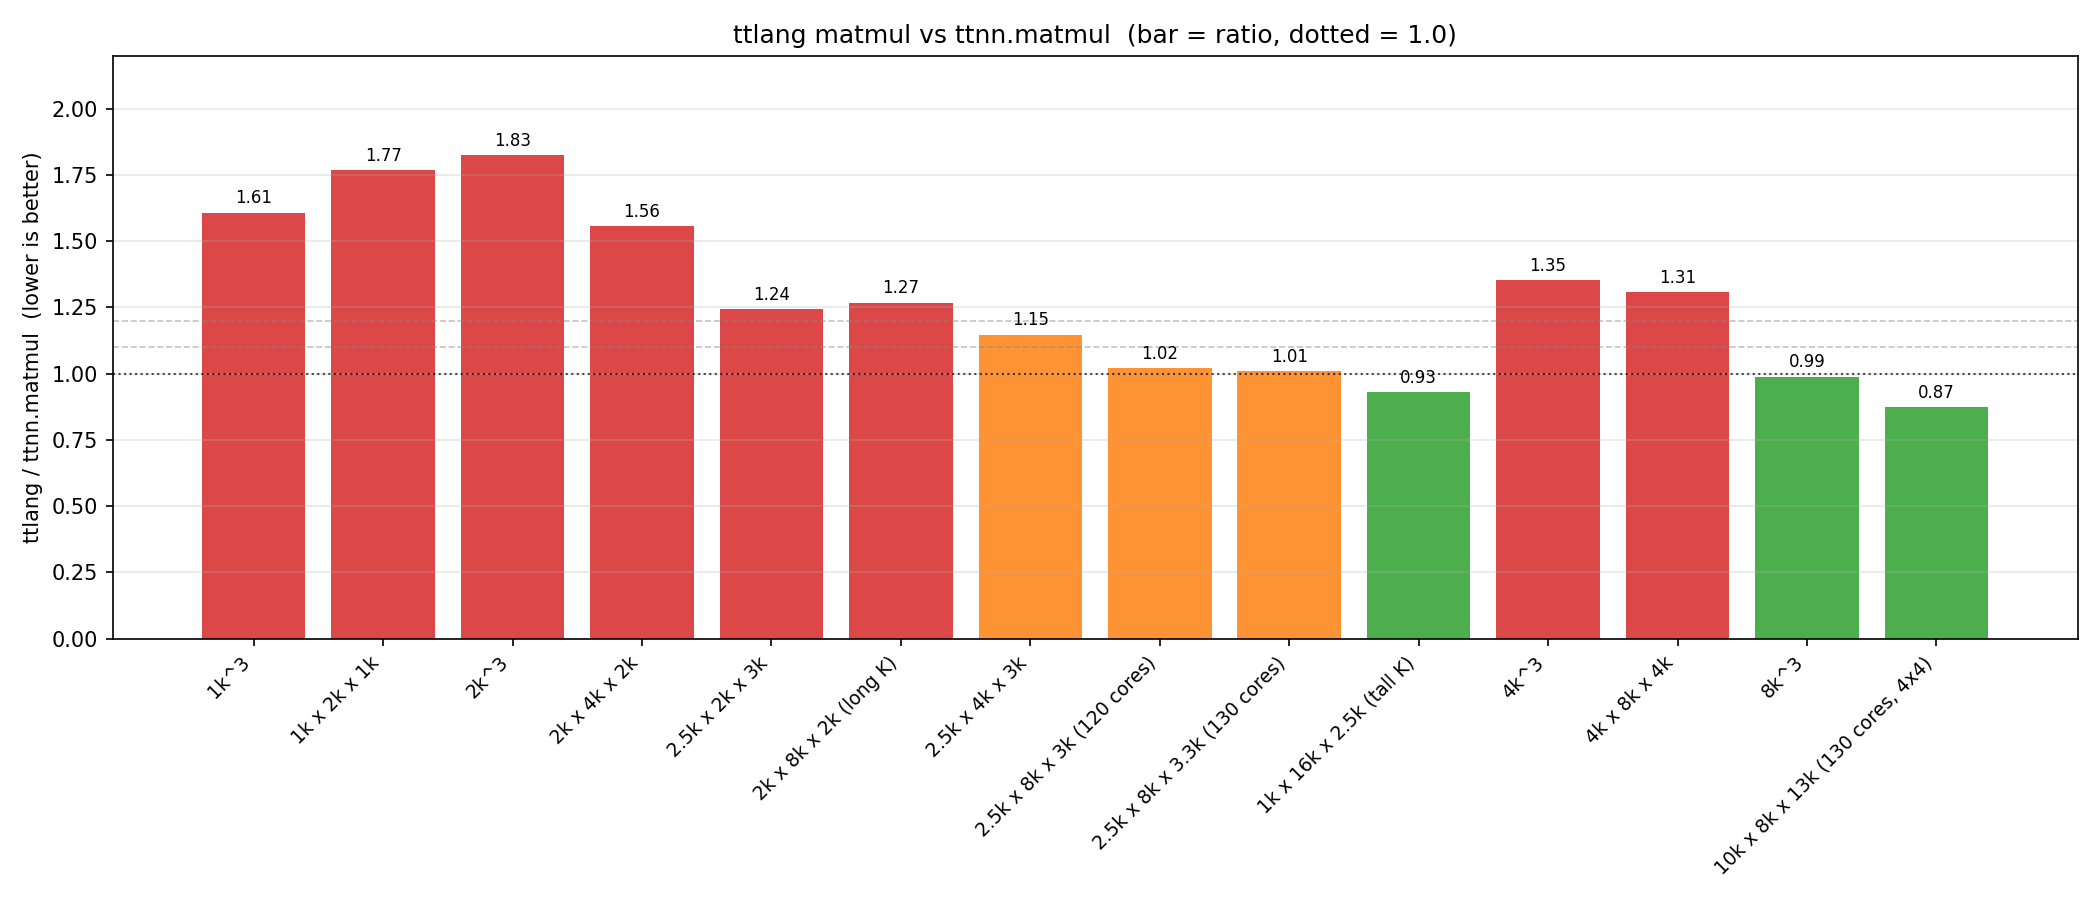

The data file committed next to this chart (first rows):
label, M, K, N, bm, bn, bk, Mp, Np, Kp, cores, iter_per_core, pad, ksplit_ms, ttnn_ms, ratio, pcc
1k^3, 1024, 1024, 1024, 4, 8, 8, 8, 4, 2, 64, 1, 1.0, 0.2284, 0.1421, 1.608, 1.0
1k x 2k x 1k, 1024, 2048, 1024, 4, 8, 8, 8, 4, 2, 64, 1, 1.0, 0.2527, 0.143, 1.767, 1
2k^3, 2048, 2048, 2048, 8, 4, 8, 8, 6, 2, 96, 3, 1.125, 0.4521, 0.2477, 1.825, nan
2k x 4k x 2k, 2048, 4096, 2048, 8, 4, 8, 8, 6, 2, 96, 3, 1.125, 0.6179, 0.3971, 1.556, nan
2.5k x 2k x 3k, 2560, 2048, 3072, 8, 8, 8, 10, 12, 1, 120, 1, 1.0, 0.4407, 0.3545, 1.243, 0.9999
2k x 8k x 2k (long K), 2048, 8192, 2048, 8, 4, 8, 8, 6, 2, 96, 3, 1.125, 0.9232, 0.728, 1.268, 0.8788
2.5k x 4k x 3k, 2560, 4096, 3072, 8, 8, 8, 10, 12, 1, 120, 1, 1.0, 0.6703, 0.584, 1.148, 0.9999
2.5k x 8k x 3k (120 cores), 2560, 8192, 3072, 8, 8, 8, 10, 12, 1, 120, 1, 1.0, 1.074, 1.051, 1.021, 0.9999
2.5k x 8k x 3.3k (130 cores), 2560, 8192, 3328, 8, 8, 8, 10, 13, 1, 130, 1, 1.0, 1.066, 1.056, 1.01, 0.9999
1k x 16k x 2.5k (tall K), 1024, 16384, 2560, 4, 8, 8, 8, 10, 1, 80, 1, 1.0, 1.073, 1.155, 0.9296, 1
4k^3, 4096, 4096, 4096, 8, 4, 8, 8, 11, 1, 88, 6, 1.031, 1.545, 1.141, 1.354, 0.9998
4k x 8k x 4k, 4096, 8192, 4096, 8, 4, 8, 8, 11, 1, 88, 6, 1.031, 2.991, 2.29, 1.306, 0.9998
8k^3, 8192, 8192, 8192, 8, 4, 8, 8, 13, 1, 104, 20, 1.016, 10.77, 10.89, 0.9889, 0.9999
10k x 8k x 13k (130 cores, 4x4), 10240, 8192, 13312, 8, 8, 8, 10, 13, 1, 130, 16, 1.0, 19.32, 22.1, 0.8741, 1.0
